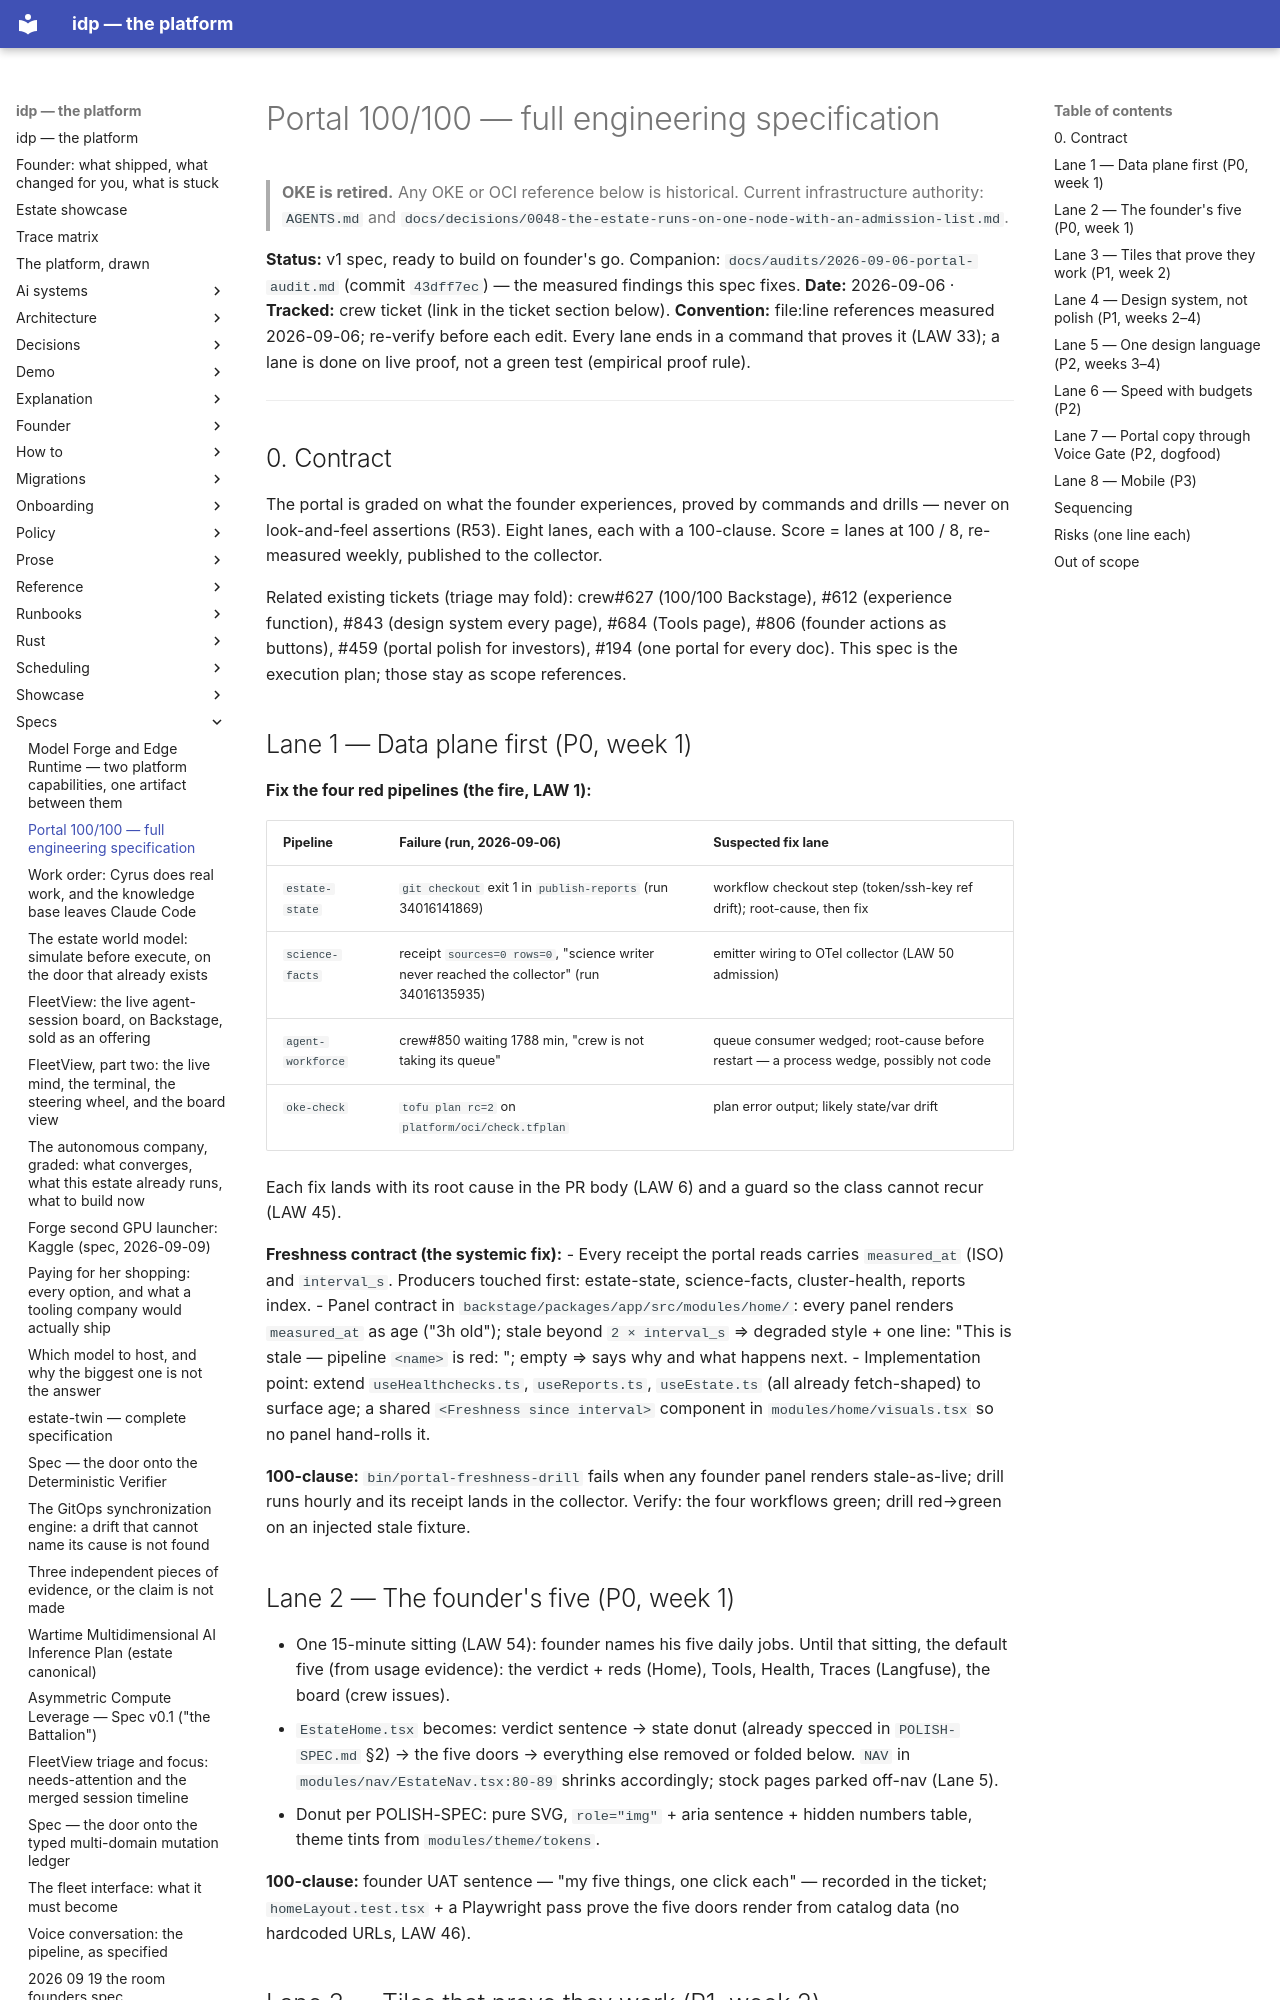

repository: chidionyema/idp · page: specs/2026-09-06-portal-100/index.html · generator: mkdocs

# Portal 100/100 — full engineering specification

> **OKE is retired.** Any OKE or OCI reference below is historical. Current infrastructure authority: `AGENTS.md` and `docs/decisions/0048-the-estate-runs-on-one-node-with-an-admission-list.md`.

**Status:** v1 spec, ready to build on founder's go. Companion: `docs/audits/2026-09-06-portal-audit.md` (commit `43dff7ec`) — the measured findings this spec fixes.
**Date:** 2026-09-06 · **Tracked:** crew ticket (link in the ticket section below).
**Convention:** file:line references measured 2026-09-06; re-verify before each edit. Every lane ends in a command that proves it (LAW 33); a lane is done on live proof, not a green test (empirical proof rule).

---

## 0. Contract

The portal is graded on what the founder experiences, proved by commands and drills — never on look-and-feel assertions (R53). Eight lanes, each with a 100-clause. Score = lanes at 100 / 8, re-measured weekly, published to the collector.

Related existing tickets (triage may fold): crew#627 (100/100 Backstage), #612 (experience function), #843 (design system every page), #684 (Tools page), #806 (founder actions as buttons), #459 (portal polish for investors), #194 (one portal for every doc). This spec is the execution plan; those stay as scope references.

## Lane 1 — Data plane first (P0, week 1)

**Fix the four red pipelines (the fire, LAW 1):**

| Pipeline | Failure (run, 2026-09-06) | Suspected fix lane |
|---|---|---|
| `estate-state` | `git checkout` exit 1 in `publish-reports` (run 34016141869) | workflow checkout step (token/ssh-key ref drift); root-cause, then fix |
| `science-facts` | receipt `sources=0 rows=0`, "science writer never reached the collector" (run 34016135935) | emitter wiring to OTel collector (LAW 50 admission) |
| `agent-workforce` | crew#850 waiting 1788 min, "crew is not taking its queue" | queue consumer wedged; root-cause before restart — a process wedge, possibly not code |
| `oke-check` | `tofu plan rc=2` on `platform/oci/check.tfplan` | plan error output; likely state/var drift |

Each fix lands with its root cause in the PR body (LAW 6) and a guard so the class cannot recur (LAW 45).

**Freshness contract (the systemic fix):**
- Every receipt the portal reads carries `measured_at` (ISO) and `interval_s`. Producers touched first: estate-state, science-facts, cluster-health, reports index.
- Panel contract in `backstage/packages/app/src/modules/home/`: every panel renders `measured_at` as age ("3h old"); stale beyond `2 × interval_s` ⇒ degraded style + one line: "This is stale — pipeline `<name>` is red: <link to run>"; empty ⇒ says why and what happens next.
- Implementation point: extend `useHealthchecks.ts`, `useReports.ts`, `useEstate.ts` (all already fetch-shaped) to surface age; a shared `<Freshness since interval>` component in `modules/home/visuals.tsx` so no panel hand-rolls it.

**100-clause:** `bin/portal-freshness-drill` fails when any founder panel renders stale-as-live; drill runs hourly and its receipt lands in the collector. Verify: the four workflows green; drill red→green on an injected stale fixture.
